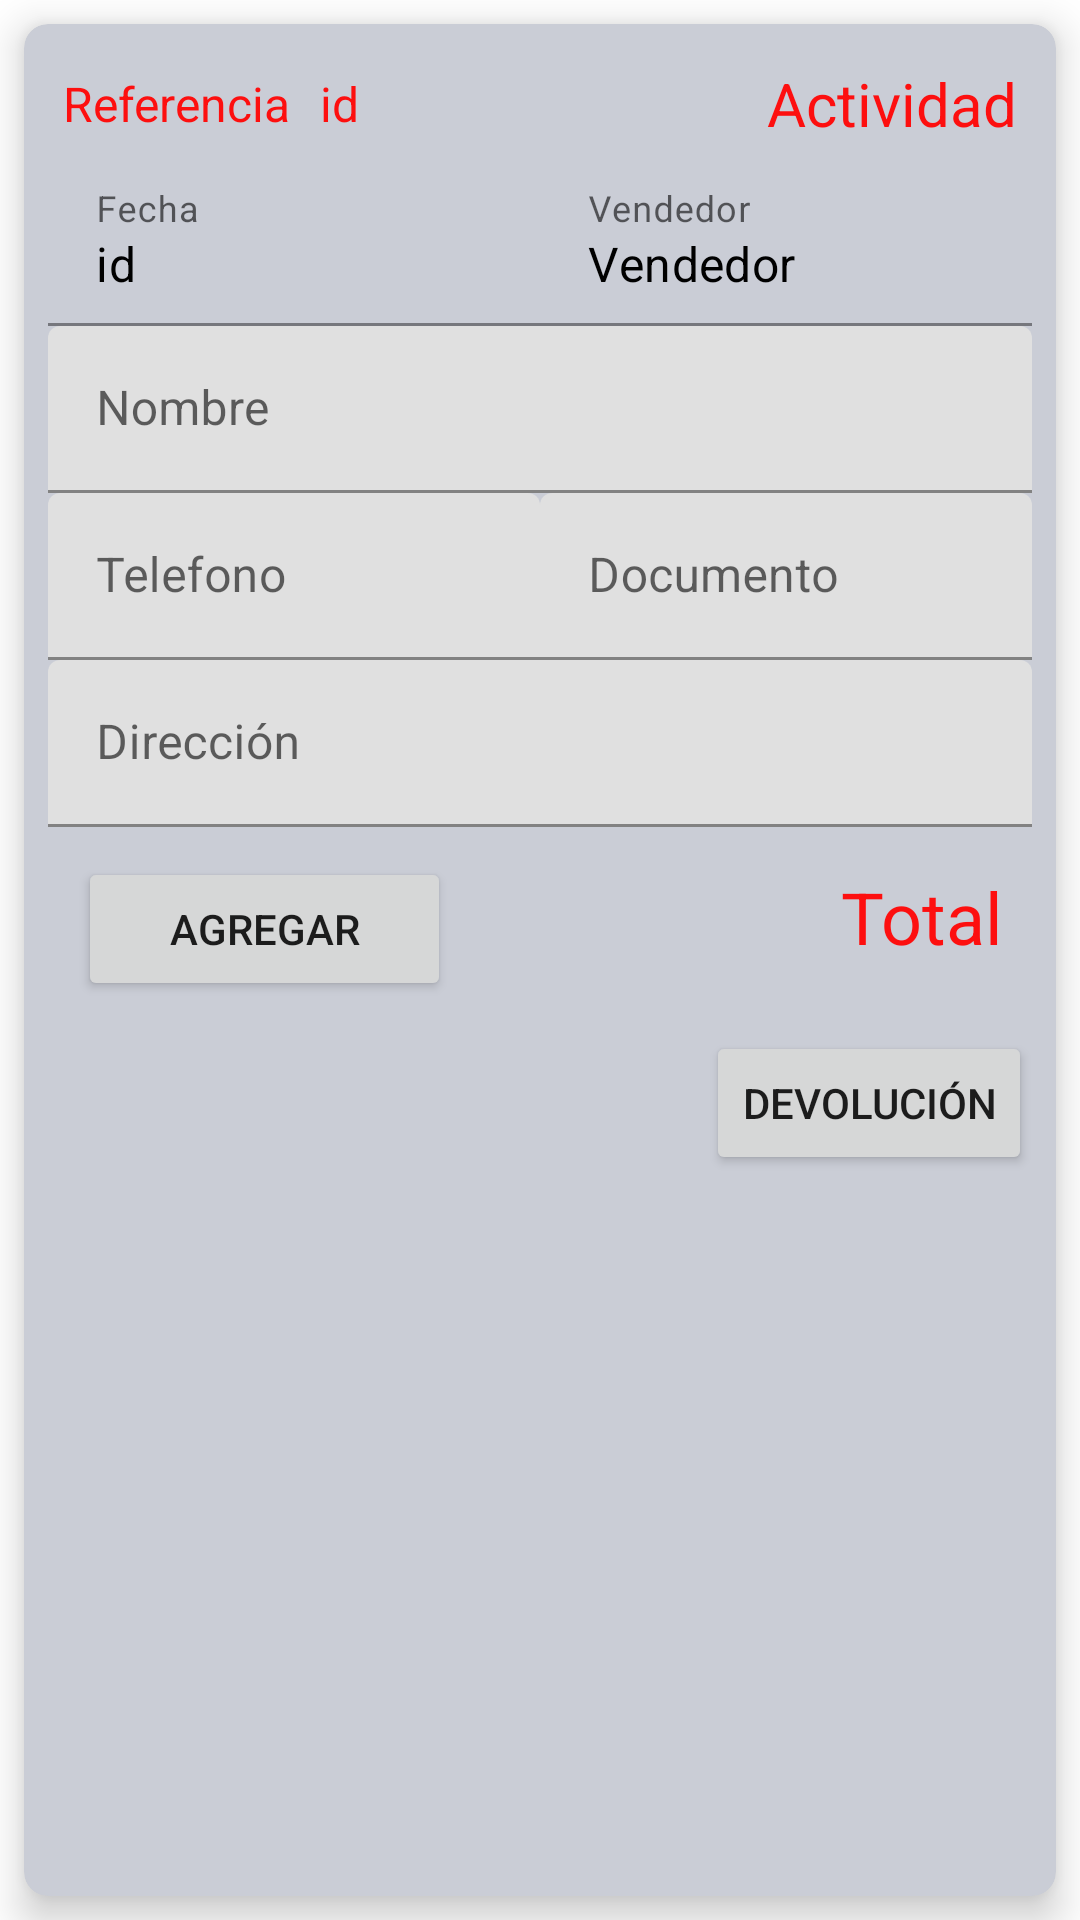

The Android layout XML behind this screen, and the referenced resources:
<!-- AndroidManifest.xml: application theme Theme.GestorToons -->
<!-- res/layout/fragment_detalle_factura.xml -->
<?xml version="1.0" encoding="utf-8"?>
<FrameLayout xmlns:android="http://schemas.android.com/apk/res/android"
    xmlns:app="http://schemas.android.com/apk/res-auto"
    xmlns:tools="http://schemas.android.com/tools"
    android:layout_width="match_parent"
    android:layout_height="match_parent"
    android:layout_gravity="center"
    android:foregroundGravity="center"
    app:layout_anchorGravity="center"
    tools:context=".surtir.Fragment_detalle_factura">


    <androidx.cardview.widget.CardView
        android:layout_width="match_parent"
        android:layout_height="match_parent"
        android:layout_margin="8dp"
        app:cardBackgroundColor="#CACDD6"
        app:cardElevation="8dp"
        app:cardCornerRadius="8dp"
        app:contentPadding="8dp">

        <ScrollView
            android:layout_width="match_parent"
            android:layout_height="match_parent">
        <LinearLayout
            android:layout_width="match_parent"
            android:layout_height="wrap_content"
            android:orientation="vertical"
          >

            <LinearLayout
                android:layout_width="match_parent"
                android:layout_height="wrap_content"
                android:layout_weight="1"
                android:orientation="horizontal">

                <TextView
                    android:autoSizeTextType="uniform"
                    android:id="@+id/ref"
                    android:layout_width="wrap_content"
                    android:layout_height="wrap_content"
                    android:layout_gravity="center"
                    android:layout_margin="5dp"
                    android:background="@color/trasparente100"
                    android:foregroundGravity="center"

                    android:gravity="left"
                    android:text="@string/Referencia"
                    android:textColor="@color/red"
                    android:textSize="16sp"
                    />

                <TextView
                    android:autoSizeTextType="uniform"
                    android:id="@+id/textView_id"
                    android:layout_width="wrap_content"
                    android:layout_height="wrap_content"
                    android:layout_gravity="center"
                    android:layout_margin="5dp"
                    android:foregroundGravity="right"
                    android:text="id"
                    android:textColor="@color/red"
                    android:textSize="16sp" />

                <TextView
                    android:autoSizeTextType="uniform"
                    android:id="@+id/texview_actividad"
                    android:layout_width="wrap_content"
                    android:layout_height="wrap_content"
                    android:layout_margin="5dp"
                    android:layout_weight="1"
                    android:gravity="right"
                    android:text="Actividad"
                    android:textColor="@color/red"
                    android:textSize="20sp" />


            </LinearLayout>

            <LinearLayout
                android:layout_width="match_parent"
                android:layout_height="match_parent"
                android:layout_weight="1"
                android:orientation="horizontal">

                <com.google.android.material.textfield.TextInputLayout
                    android:layout_width="match_parent"
                    android:layout_height="match_parent"
                    android:layout_weight="1">

                    <com.google.android.material.textfield.TextInputEditText
                        android:id="@+id/textView_fecha"
                        android:layout_width="match_parent"
                        android:layout_height="match_parent"
                        android:layout_gravity="right"
                        android:background="@color/trasparente100"
                        android:enabled="false"
                        android:autoSizeTextType="uniform"
                        android:foregroundGravity="right"
                        android:hint="@string/Fecha"
                        android:text="id"
                        android:textColor="@color/black"
                        android:textSize="16sp" />
                </com.google.android.material.textfield.TextInputLayout>


                <com.google.android.material.textfield.TextInputLayout
                    android:layout_width="match_parent"
                    android:layout_height="match_parent"
                    android:layout_weight="1">

                    <com.google.android.material.textfield.TextInputEditText
                        android:id="@+id/textView_vendedor"
                        android:layout_width="match_parent"
                        android:layout_height="match_parent"
                        android:layout_gravity="right"
                        android:background="@color/trasparente100"
                        android:enabled="false"
                        android:autoSizeTextType="uniform"
                        android:foregroundGravity="right"
                        android:hint="@string/Vendedor"
                        android:text="Vendedor"
                        android:textColor="@color/black"
                        android:textSize="16sp" />
                </com.google.android.material.textfield.TextInputLayout>


            </LinearLayout>

            <LinearLayout
                android:layout_width="match_parent"
                android:layout_height="match_parent"
                android:layout_weight="1"
                android:orientation="horizontal">

                <com.google.android.material.textfield.TextInputLayout
                    android:layout_width="match_parent"
                    android:layout_height="match_parent"
                    android:layout_weight="1">

                    <com.google.android.material.textfield.TextInputEditText

                        android:id="@+id/textview_nombre_cliente"
                        android:layout_width="match_parent"
                        android:layout_height="match_parent"

                        android:layout_weight="1"
                        android:hint="@string/nombre"
                        android:textColor="@color/black"
                        android:textSize="16sp" />
                </com.google.android.material.textfield.TextInputLayout>


            </LinearLayout>


            <LinearLayout
                android:layout_width="match_parent"
                android:layout_height="match_parent"
                android:layout_weight="1"
                android:orientation="horizontal">


                <com.google.android.material.textfield.TextInputLayout
                    android:layout_width="match_parent"
                    android:layout_height="match_parent"
                    android:layout_weight="1">

                    <com.google.android.material.textfield.TextInputEditText
                        android:id="@+id/textView_telefono"
                        android:layout_width="match_parent"
                        android:layout_height="wrap_content"
                        android:foregroundGravity="right"
                        android:hint="@string/Telefono"
                        android:textColor="@color/black"
                        android:textSize="16sp" />
                </com.google.android.material.textfield.TextInputLayout>


                <com.google.android.material.textfield.TextInputLayout
                    android:layout_width="match_parent"
                    android:layout_height="match_parent"
                    android:layout_weight="1">

                    <com.google.android.material.textfield.TextInputEditText
                        android:id="@+id/textView_documento"
                        android:layout_width="match_parent"
                        android:layout_height="match_parent"

                        android:layout_weight="1"
                        android:hint="@string/Documento"
                        android:textColor="@color/black"
                        android:textSize="16sp" />
                </com.google.android.material.textfield.TextInputLayout>


            </LinearLayout>


            <com.google.android.material.textfield.TextInputLayout
                android:layout_width="match_parent"
                android:layout_height="match_parent"
                android:layout_weight="1">

                <com.google.android.material.textfield.TextInputEditText
                    android:id="@+id/textView_direccion"
                    android:layout_width="match_parent"
                    android:layout_height="match_parent"
                    android:layout_weight="1"
                    android:hint="@string/Direccion"
                    android:textColor="@color/black" />
            </com.google.android.material.textfield.TextInputLayout>


            <LinearLayout
                android:layout_width="match_parent"
                android:layout_height="match_parent"
                android:layout_weight="1"
                android:orientation="horizontal">

                <Button
                    android:id="@+id/button_agregar"
                    android:layout_width="wrap_content"
                    android:layout_height="wrap_content"
                    android:layout_margin="10dp"
                    android:layout_weight="1"
                    android:text="@string/agregar" />

                <TextView
                    android:autoSizeTextType="uniform"
                    android:id="@+id/textView_total"
                    android:layout_width="wrap_content"
                    android:layout_height="wrap_content"
                    android:layout_margin="10dp"
                    android:layout_weight="3"
                    android:foregroundGravity="center_horizontal"
                    android:gravity="center|right"
                    android:text="@string/Total"
                    android:textColor="@color/red"
                    android:textSize="24sp" />
            </LinearLayout>

            <androidx.recyclerview.widget.RecyclerView
                android:id="@+id/recycler_productos"
                android:layout_width="match_parent"
                android:layout_height="match_parent"
                />

            <Button
                android:id="@+id/button_devolucion"
                android:layout_width="wrap_content"
                android:layout_height="wrap_content"
                android:layout_gravity="right"
                android:foregroundGravity="right"
                android:text="@string/Devolucion"
             />

        </LinearLayout>
        </ScrollView>
    </androidx.cardview.widget.CardView>



</FrameLayout>
<!-- resources referenced by this layout -->
<resources>
  <color name="black">#FF000000</color>
  <color name="red">#FD0F0F</color>
  <color name="trasparente100">#00FFFFFF</color>
  <string name="Devolucion">Devolución</string>
  <string name="Direccion">Dirección</string>
  <string name="Documento">Documento</string>
  <string name="Fecha">Fecha</string>
  <string name="Referencia">Referencia</string>
  <string name="Telefono">Telefono</string>
  <string name="Total">Total</string>
  <string name="Vendedor">Vendedor</string>
  <string name="agregar">Agregar</string>
  <string name="nombre">Nombre</string>
  <style name="Theme.GestorToons" parent="Theme.MaterialComponents.DayNight.DarkActionBar">
          
          <item name="colorPrimary">@color/purple_500</item>
          <item name="colorPrimaryVariant">@color/purple_700</item>
          <item name="colorOnPrimary">@color/white</item>
          
          <item name="colorSecondary">@color/teal_200</item>
          <item name="colorSecondaryVariant">@color/teal_700</item>
          <item name="colorOnSecondary">@color/black</item>
          
          <item name="android:statusBarColor" tools:targetApi="l">?attr/colorPrimaryVariant</item>
          
      </style>
  <color name="purple_500">#FF6200EE</color>
  <color name="purple_700">#FF3700B3</color>
  <color name="white">#FFFFFFFF</color>
  <color name="teal_200">#7017414C</color>
  <color name="teal_700">#FF018786</color>
</resources>
